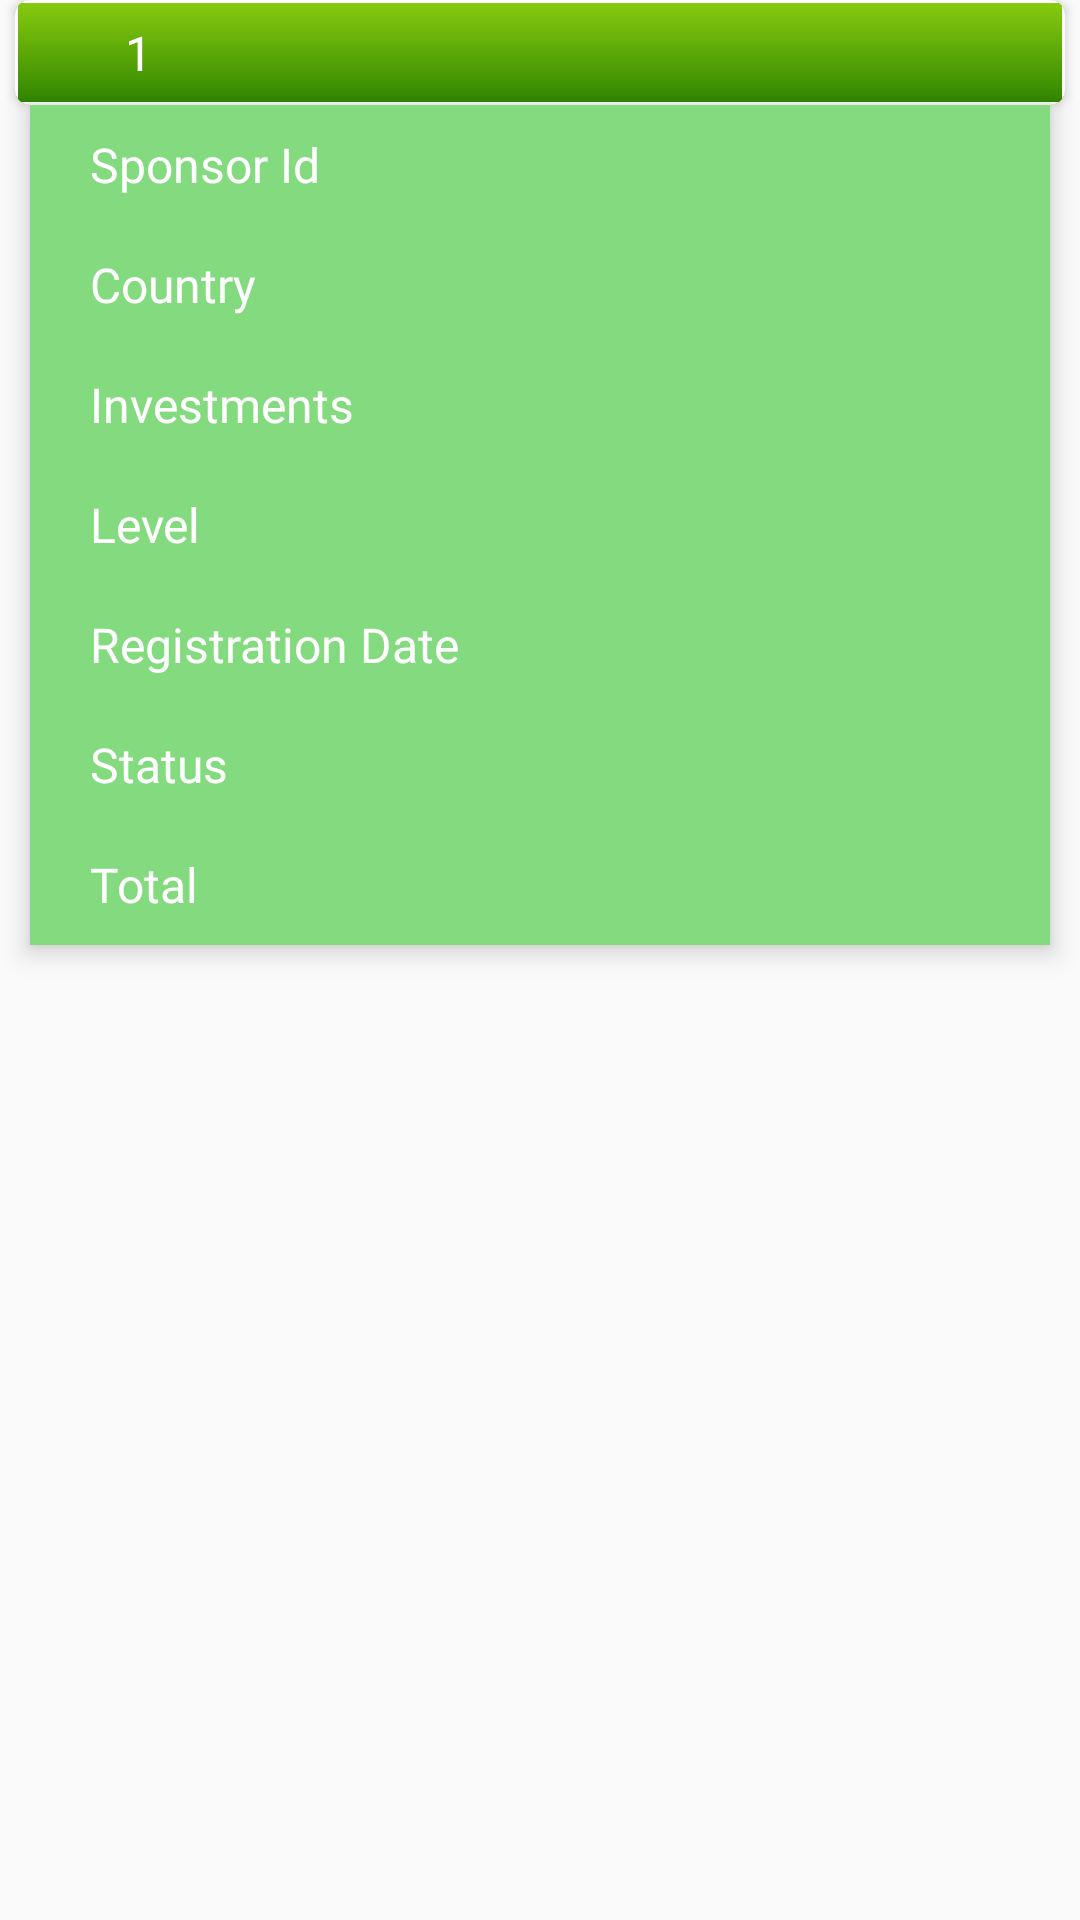

This screen was rendered from an Android layout file. Write that file and the resources it references.
<!-- AndroidManifest.xml: application theme AppTheme -->
<!-- res/layout/layout_level_view.xml -->
<?xml version="1.0" encoding="utf-8"?>
<LinearLayout xmlns:android="http://schemas.android.com/apk/res/android"
    xmlns:app="http://schemas.android.com/apk/res-auto"
    xmlns:tools="http://schemas.android.com/tools"
    android:layout_width="match_parent"
    android:layout_height="wrap_content"
    android:orientation="vertical">

    <androidx.cardview.widget.CardView
        android:layout_width="match_parent"
        android:layout_height="35dp"
        android:layout_marginLeft="5dp"
        android:layout_marginRight="5dp"
        app:cardBackgroundColor="#88CB0F"
        app:cardCornerRadius="5dp">

        <LinearLayout
            android:id="@+id/llmain"
            android:layout_width="match_parent"
            android:layout_height="match_parent"
            android:background="@drawable/green_bg"
            android:orientation="horizontal"
            >
            <ImageView
                android:id="@+id/expand_icon"
                android:layout_width="0dp"
                android:layout_height="match_parent"
                android:layout_gravity="center"
                android:layout_weight="0.5"
                android:padding="5dp"
                android:src="@drawable/plus_circle"
                android:tint="@color/white"
                />
            <LinearLayout
                android:layout_width="0dp"
                android:layout_height="wrap_content"
                android:layout_gravity="center"
                android:layout_weight="1">

                <TextView
                    android:id="@+id/srno"
                    android:layout_width="match_parent"
                    android:layout_height="wrap_content"
                    android:layout_gravity="center"
                    android:fontFamily="@font/amazon_bold"
                    android:gravity="start"
                    android:text="1"
                    android:paddingLeft="@dimen/dp10"
                    android:textColor="@color/white"
                    android:textSize="16sp" />
            </LinearLayout>

            <TextView
                android:id="@+id/userid"
                android:layout_width="0dp"
                android:layout_height="30dp"
                android:layout_gravity="center"
                android:layout_weight="2.5"
                android:fontFamily="@font/amazon_bold"
                android:gravity="center"
                android:text=""
                android:textColor="@color/white"
                android:textSize="16sp" />


            <TextView
                android:id="@+id/fullname"
                android:layout_width="0dp"
                android:layout_height="wrap_content"
                android:layout_gravity="center"
                android:layout_weight="2.5"
                android:ellipsize="end"
                android:fontFamily="@font/amazon_bold"
                android:gravity="center"
                android:singleLine="true"
                android:text=""
                android:textColor="@color/white"
                android:textSize="16sp" />

        </LinearLayout>
    </androidx.cardview.widget.CardView>

    <LinearLayout
        android:id="@+id/hiddenlayout"
        android:layout_width="match_parent"
        android:layout_height="wrap_content"
        android:layout_marginLeft="10dp"
        android:layout_marginRight="10dp"
        android:background="#84DA7F"
        android:elevation="5dp"
        android:orientation="vertical"
        android:visibility="visible">

        <LinearLayout
            android:layout_width="match_parent"
            android:layout_height="40dp"
            android:background="#84DA7F"
            android:orientation="horizontal"
            android:weightSum="2">

            <TextView
                android:layout_width="0dp"
                android:layout_height="wrap_content"
                android:layout_gravity="center"
                android:layout_marginLeft="20dp"
                android:layout_weight="1"
                android:fontFamily="@font/amazon_bold"
                android:text="Sponsor Id"
                android:textColor="@color/white"
                android:textSize="16sp" />

            <TextView
                android:id="@+id/sponsorId"
                android:layout_width="0dp"
                android:layout_height="wrap_content"
                android:layout_gravity="center"
                android:layout_marginLeft="20dp"
                android:layout_weight="1"
                android:fontFamily="@font/amazon_bold"
                android:text=""
                android:textColor="@color/white"
                android:textSize="16sp" />
        </LinearLayout>

        <LinearLayout
            android:layout_width="match_parent"
            android:layout_height="40dp"
            android:orientation="horizontal"
            android:weightSum="2">

            <TextView
                android:layout_width="0dp"
                android:layout_height="wrap_content"
                android:layout_gravity="center"
                android:layout_marginLeft="20dp"
                android:layout_weight="1"
                android:fontFamily="@font/amazon_bold"
                android:text="Country"
                android:textColor="@color/white"
                android:textSize="16sp" />

            <TextView
                android:id="@+id/country"
                android:layout_width="0dp"
                android:layout_height="wrap_content"
                android:layout_gravity="center"
                android:layout_marginLeft="20dp"
                android:layout_weight="1"
                android:fontFamily="@font/amazon_bold"
                android:text=""
                android:textColor="@color/white"
                android:textSize="16sp" />
        </LinearLayout>

        <LinearLayout

            android:layout_width="match_parent"
            android:layout_height="40dp"
            android:orientation="horizontal"
            android:weightSum="2">

            <TextView
                android:layout_width="0dp"
                android:layout_height="wrap_content"
                android:layout_gravity="center"
                android:layout_marginLeft="20dp"
                android:layout_weight="1"
                android:fontFamily="@font/amazon_bold"
                android:text="Investments"
                android:textColor="@color/white"
                android:textSize="16sp" />

            <TextView
                android:id="@+id/Investments"
                android:layout_width="0dp"
                android:layout_height="wrap_content"
                android:layout_gravity="center"
                android:layout_marginLeft="20dp"
                android:layout_weight="1"
                android:fontFamily="@font/amazon_bold"
                android:text=""
                android:textColor="@color/white"
                android:textSize="16sp" />
        </LinearLayout>

        <LinearLayout

            android:layout_width="match_parent"
            android:layout_height="40dp"

            android:orientation="horizontal"
            android:weightSum="2">

            <TextView
                android:layout_width="0dp"
                android:layout_height="wrap_content"
                android:layout_gravity="center"
                android:layout_marginLeft="20dp"
                android:layout_weight="1"
                android:fontFamily="@font/amazon_bold"
                android:text="Level"
                android:textColor="@color/white"
                android:textSize="16sp" />

            <TextView
                android:id="@+id/level"
                android:layout_width="0dp"
                android:layout_height="wrap_content"
                android:layout_gravity="center"
                android:layout_marginLeft="20dp"
                android:layout_weight="1"
                android:fontFamily="@font/amazon_bold"
                android:text=""
                android:textColor="@color/white"
                android:textSize="16sp" />
        </LinearLayout>

        <LinearLayout

            android:layout_width="match_parent"
            android:layout_height="40dp"

            android:orientation="horizontal"
            android:weightSum="2">

            <TextView
                android:layout_width="0dp"
                android:layout_height="wrap_content"
                android:layout_gravity="center"
                android:layout_marginLeft="20dp"
                android:layout_weight="1"
                android:fontFamily="@font/amazon_bold"
                android:text="Registration Date"
                android:textColor="@color/white"
                android:textSize="16sp" />

            <TextView
                android:id="@+id/registrationDate"
                android:layout_width="0dp"
                android:layout_height="wrap_content"
                android:layout_gravity="center"
                android:layout_marginLeft="20dp"
                android:layout_weight="1"
                android:fontFamily="@font/amazon_bold"
                android:text=""
                android:textColor="@color/white"
                android:textSize="16sp" />
        </LinearLayout>

        <LinearLayout

            android:layout_width="match_parent"
            android:layout_height="40dp"

            android:orientation="horizontal"
            android:weightSum="2">

            <TextView
                android:layout_width="0dp"
                android:layout_height="wrap_content"
                android:layout_gravity="center"
                android:layout_marginLeft="20dp"
                android:layout_weight="1"
                android:fontFamily="@font/amazon_bold"
                android:text="Status"
                android:textColor="@color/white"
                android:textSize="16sp" />

            <TextView
                android:id="@+id/status"
                android:layout_width="0dp"
                android:layout_height="wrap_content"
                android:layout_gravity="center"
                android:layout_marginLeft="20dp"
                android:layout_weight="1"
                android:fontFamily="@font/amazon_bold"
                android:text=""
                android:textColor="@color/white"
                android:textSize="16sp" />
        </LinearLayout>

        <LinearLayout

            android:layout_width="match_parent"
            android:layout_height="40dp"

            android:orientation="horizontal"
            android:weightSum="2">

            <TextView
                android:layout_width="0dp"
                android:layout_height="wrap_content"
                android:layout_gravity="center"
                android:layout_marginLeft="20dp"
                android:layout_weight="1"
                android:fontFamily="@font/amazon_bold"
                android:text="Total"
                android:textColor="@color/white"
                android:textSize="16sp" />

            <TextView
                android:id="@+id/total"
                android:layout_width="0dp"
                android:layout_height="wrap_content"
                android:layout_gravity="center"
                android:layout_marginLeft="20dp"
                android:layout_weight="1"
                android:fontFamily="@font/amazon_bold"
                android:text=""
                android:textColor="@color/white"
                android:textSize="16sp" />
        </LinearLayout>

    </LinearLayout>
</LinearLayout>
<!-- resources referenced by this layout -->
<resources>
  <color name="white">#FFFFFF</color>
  <dimen name="dp10">10dp</dimen>
  <!-- drawable green_bg (drawable) -->
  <shape xmlns:android="http://schemas.android.com/apk/res/android"
      android:shape="rectangle">
      <gradient
  
          android:startColor="#88CB0F"
          android:endColor="#308500"
          android:angle="-270" />
      <stroke android:width="1dp" android:color="@color/white" />
  </shape>
  <style name="AppTheme" parent="Theme.AppCompat.Light.NoActionBar">
          
          <item name="colorPrimary">@color/colorPrimary</item>
          <item name="colorPrimaryDark">@color/colorPrimaryDark</item>
          <item name="colorAccent">@color/colorAccent</item>
      </style>
  <color name="colorPrimary">#32a677</color>
  <color name="colorPrimaryDark">#32a677</color>
  <color name="colorAccent">#32a677</color>
</resources>
